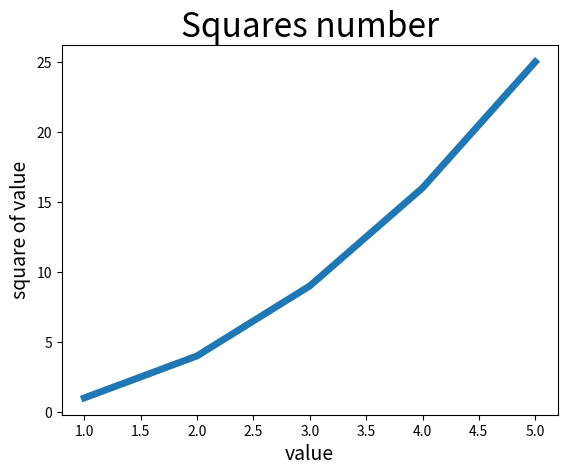

This chart was generated by the following Python code:
import matplotlib.pyplot as plt
#when you give plot a series of number it assume that the first x-value is 0 
#to change the situation we give plot the input value
input_value=[1,2,3,4,5]
squares=[1,4,9,16,25]
plt.plot(input_value,squares,linewidth=5)

plt.title("Squares number",fontsize=24)
plt.xlabel("value",fontsize=14)
plt.ylabel("square of value",fontsize=14)
plt.show()